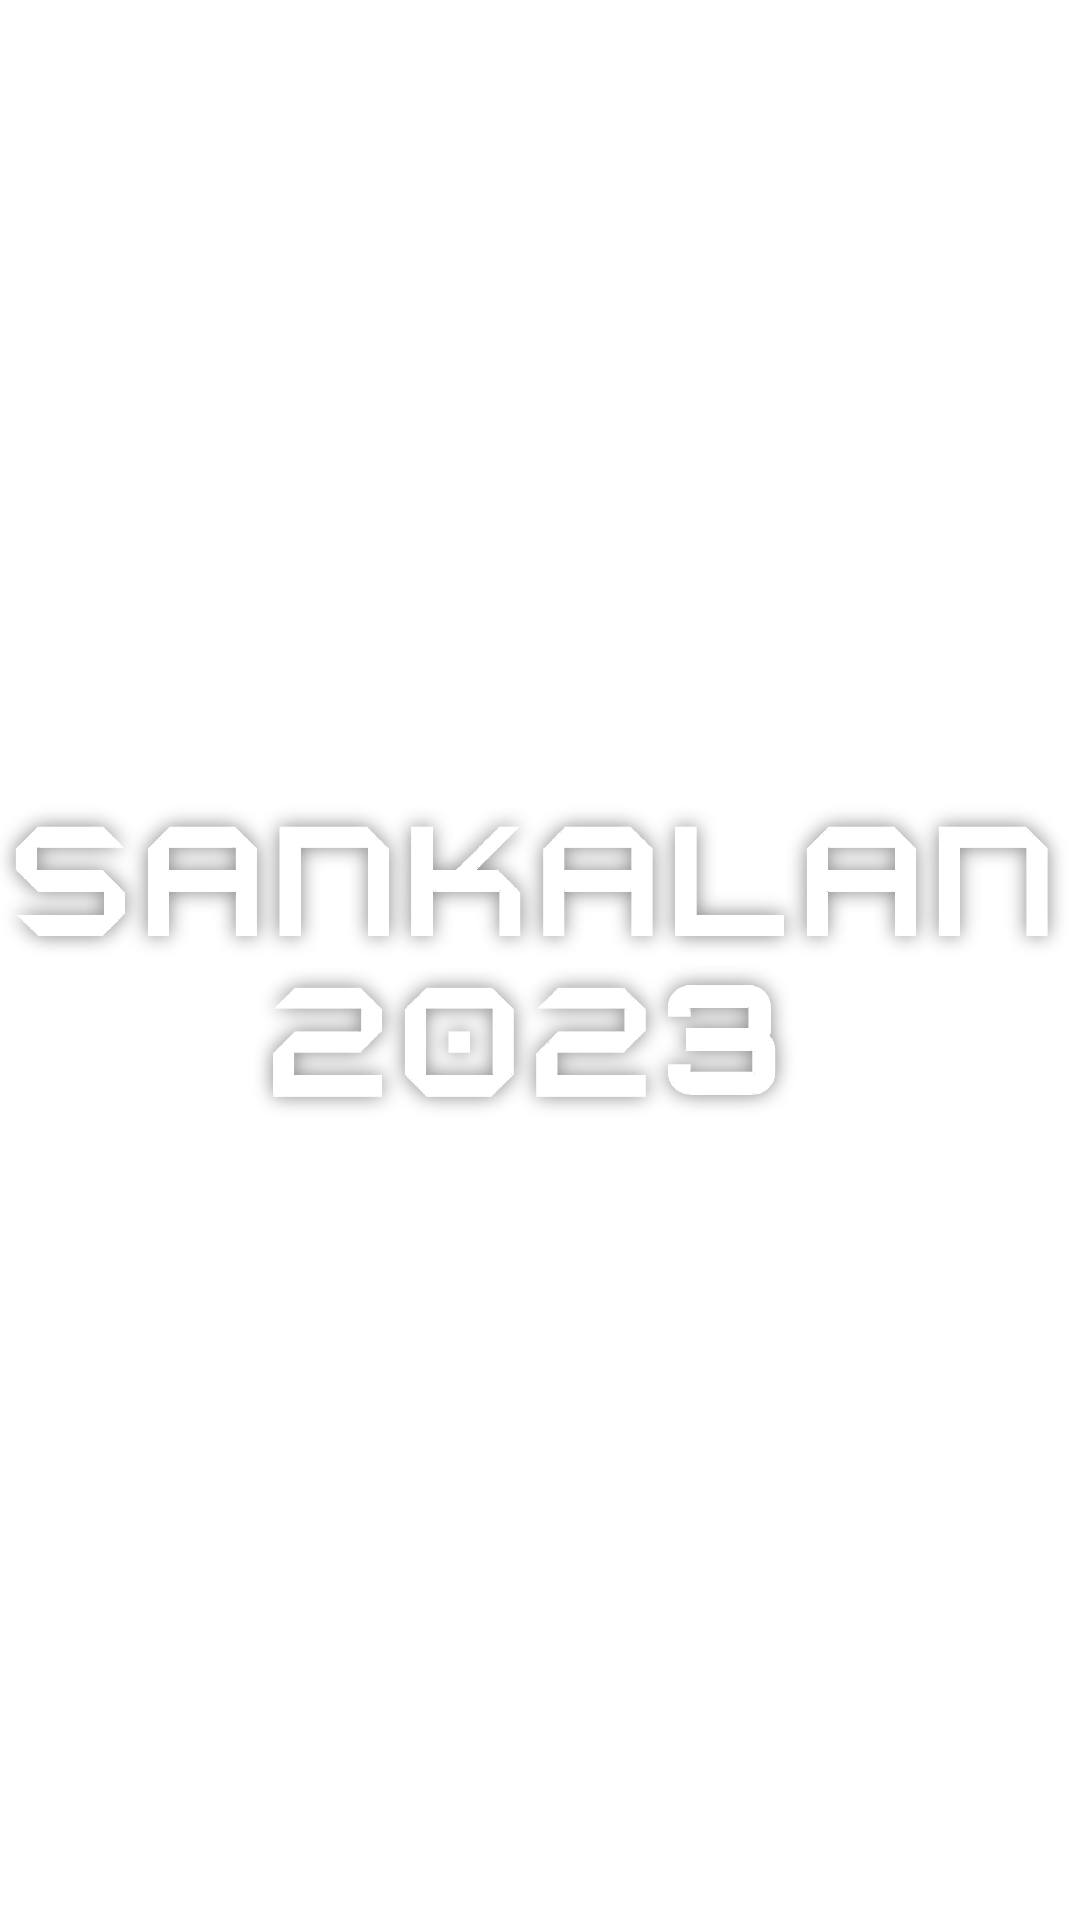

This screen was rendered from an Android layout file. Write that file and the resources it references.
<!-- AndroidManifest.xml: application theme Theme.Sankalan.NoActionBar -->
<!-- res/layout/nav_header.xml -->
<?xml version="1.0" encoding="utf-8"?>
<androidx.constraintlayout.widget.ConstraintLayout xmlns:android="http://schemas.android.com/apk/res/android"
    xmlns:app="http://schemas.android.com/apk/res-auto"
    android:layout_width="match_parent"
    android:layout_height="@dimen/navDrawer_header_height">

    <ImageView
        android:id="@+id/imageView2"
        android:layout_width="wrap_content"
        android:layout_height="wrap_content"
        app:layout_constraintBottom_toBottomOf="parent"
        app:layout_constraintEnd_toEndOf="parent"
        app:layout_constraintStart_toStartOf="parent"
        app:layout_constraintTop_toTopOf="parent"
        app:srcCompat="@drawable/sankalan_name_reduced" />
</androidx.constraintlayout.widget.ConstraintLayout>
<!-- resources referenced by this layout -->
<resources>
  <dimen name="navDrawer_header_height">170dp</dimen>
  <!-- drawable sankalan_name_reduced: png bitmap (drawable-xxhdpi, 329699 bytes) -->
  <style name="Theme.Sankalan.NoActionBar">
          <item name="windowActionBar">false</item>
          <item name="windowNoTitle">true</item>
      </style>
</resources>
